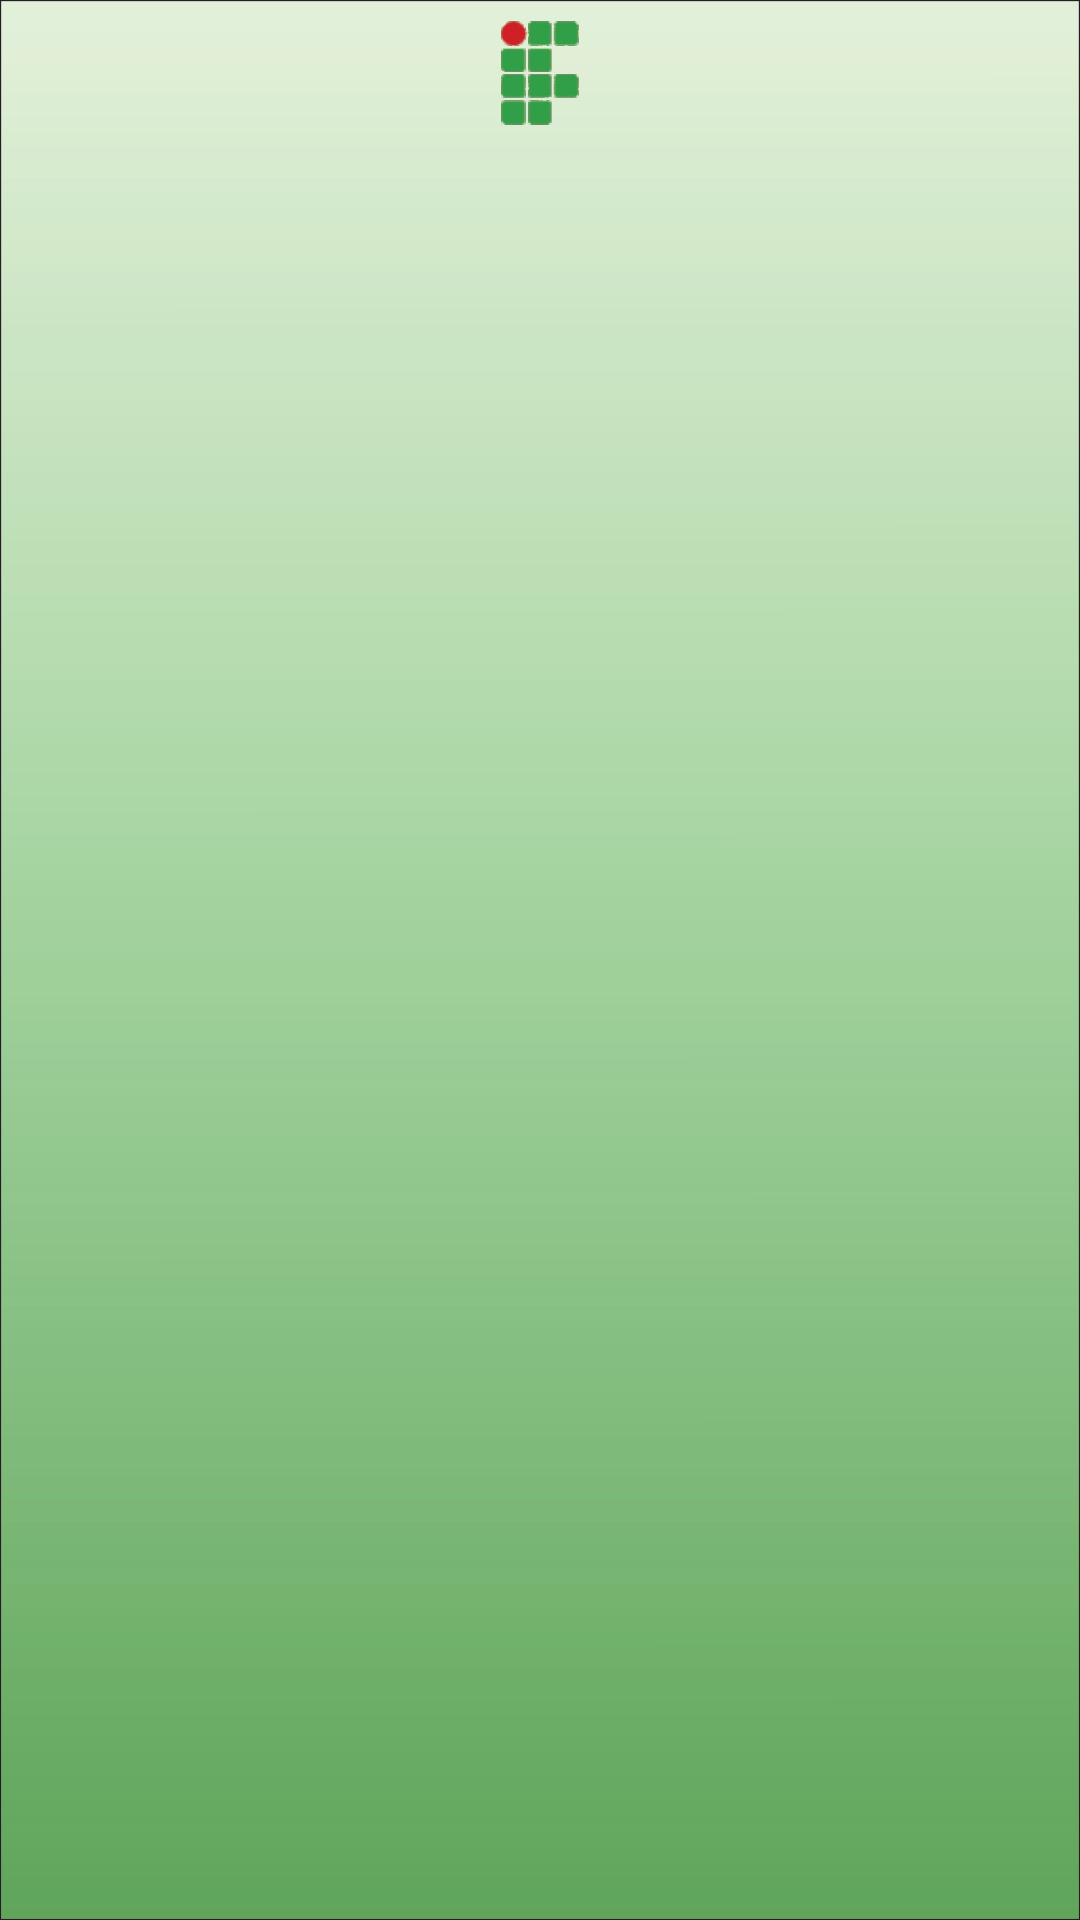

Android layout source for this screen:
<!-- AndroidManifest.xml: application theme Theme.AppCompat.Light.NoActionBar -->
<!-- res/layout/fragment_categories.xml -->
<?xml version="1.0" encoding="utf-8"?>
<androidx.constraintlayout.widget.ConstraintLayout
    xmlns:android="http://schemas.android.com/apk/res/android"
    xmlns:app="http://schemas.android.com/apk/res-auto"
    xmlns:tools="http://schemas.android.com/tools"
    android:layout_width="match_parent"
    android:layout_height="match_parent"
    android:background="@drawable/ifsc_design">

    <androidx.recyclerview.widget.RecyclerView
        android:background="@null"
        android:id="@+id/categoryList"
        android:layout_marginTop="50dp"
        android:layout_width="match_parent"
        android:layout_height="match_parent"
        app:layout_constraintBottom_toBottomOf="parent"
        app:layout_constraintStart_toStartOf="parent"
        app:layout_constraintTop_toTopOf="parent" />

</androidx.constraintlayout.widget.ConstraintLayout>
<!-- resources referenced by this layout -->
<resources>
  <!-- drawable ifsc_design: jpg bitmap (drawable-nodpi, 51923 bytes) -->
</resources>
